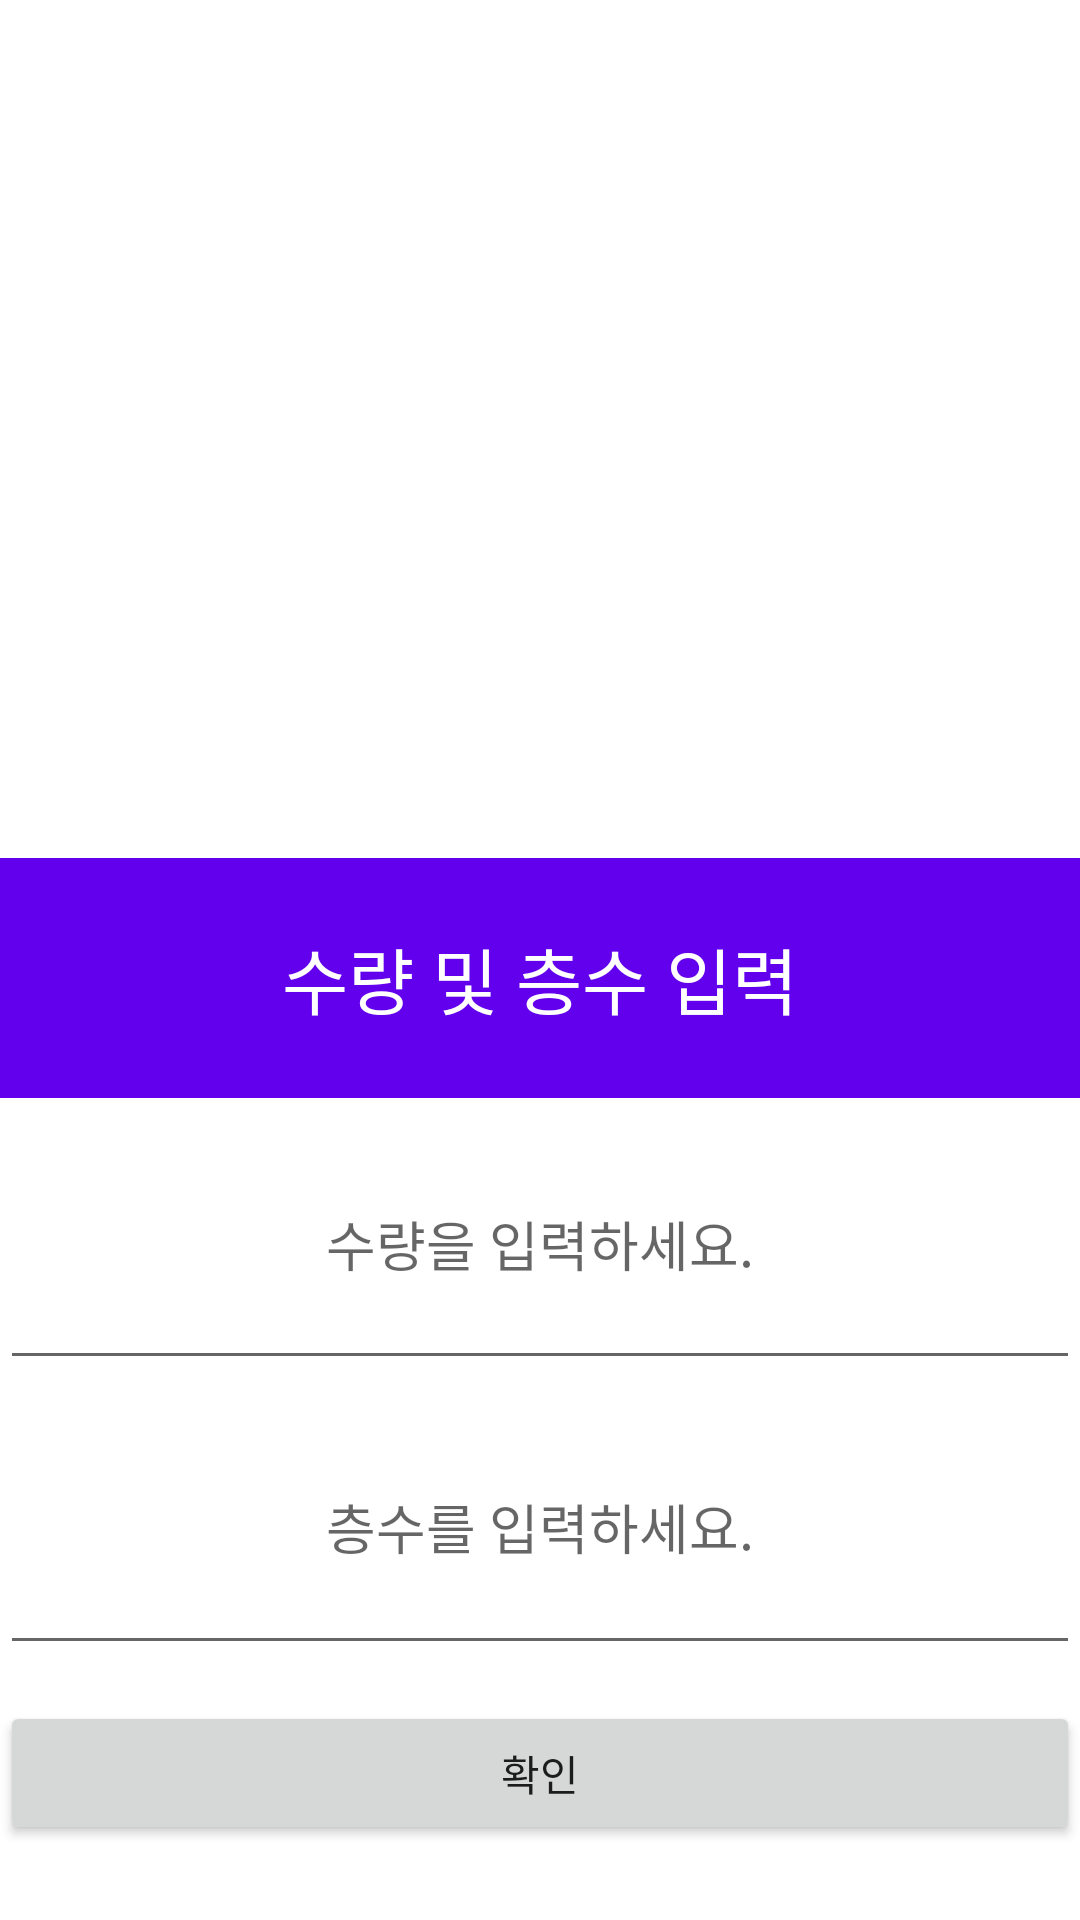

Write the Android layout XML for this screen, with the resource values it uses.
<!-- AndroidManifest.xml: application theme Theme.Airstock -->
<!-- res/layout/popup_mystock.xml -->
<?xml version="1.0" encoding="utf-8"?>
<androidx.constraintlayout.widget.ConstraintLayout xmlns:android="http://schemas.android.com/apk/res/android"
    xmlns:app="http://schemas.android.com/apk/res-auto"
    xmlns:tools="http://schemas.android.com/tools"
    android:layout_width="400dp"
    android:layout_height="350dp"
    android:background="@color/white">

    <LinearLayout
        android:id="@+id/content"
        android:layout_width="360dp"
        android:layout_height="354dp"
        android:orientation="vertical"
        app:layout_constraintBottom_toBottomOf="parent"
        app:layout_constraintEnd_toEndOf="parent"
        app:layout_constraintHorizontal_bias="0.29"
        app:layout_constraintStart_toStartOf="parent"
        app:layout_constraintTop_toTopOf="parent"
        app:layout_constraintVertical_bias="1.0">

        <LinearLayout
            android:layout_width="match_parent"
            android:layout_height="80dp"
            android:background="@color/purple_500"
            android:orientation="vertical">

            <TextView
                android:id="@+id/textView2"
                android:layout_width="match_parent"
                android:layout_height="match_parent"
                android:gravity="center"
                android:text="수량 및 층수 입력"
                android:textAlignment="center"
                android:textColor="@color/white"
                android:textSize="24sp" />

        </LinearLayout>

        <LinearLayout
            android:layout_width="match_parent"
            android:layout_height="201dp"
            android:orientation="vertical">

            <EditText
                android:id="@+id/stockNum"
                android:layout_width="match_parent"
                android:layout_height="94dp"
                android:ems="10"
                android:gravity="center"
                android:hint="수량을 입력하세요."
                android:inputType="textPersonName" />

            <EditText
                android:id="@+id/stockFloor"
                android:layout_width="match_parent"
                android:layout_height="95dp"
                android:ems="10"
                android:gravity="center"
                android:hint="층수를 입력하세요."
                android:inputType="textPersonName" />
        </LinearLayout>

        <Button
            android:id="@+id/myStockbutton"
            android:layout_width="match_parent"
            android:layout_height="wrap_content"
            android:onClick="onPopUpClosed"
            android:text="확인" />

    </LinearLayout>
</androidx.constraintlayout.widget.ConstraintLayout>
<!-- resources referenced by this layout -->
<resources>
  <style name="Theme.Airstock" parent="Theme.AppCompat.Light">
          <item name="windowNoTitle">true</item>
          
          <item name="colorPrimary">@color/purple_500</item>
          <item name="colorPrimaryVariant">@color/purple_700</item>
          <item name="colorOnPrimary">@color/white</item>
          
          <item name="colorSecondary">@color/teal_200</item>
          <item name="colorSecondaryVariant">@color/teal_700</item>
          <item name="colorOnSecondary">@color/black</item>
          
          <item name="android:statusBarColor" tools:targetApi="l">?attr/colorPrimaryVariant</item>
          
      </style>
  <!-- not gathered from this repository: default colours our renderer supplied (Android Studio template values) -->
  <color name="purple_500">#FF6200EE</color>
  <color name="purple_700">#FF3700B3</color>
  <color name="teal_200">#FF03DAC5</color>
  <color name="teal_700">#FF018786</color>
  <color name="black">#FF000000</color>
  <color name="white">#FFFFFFFF</color>
</resources>
